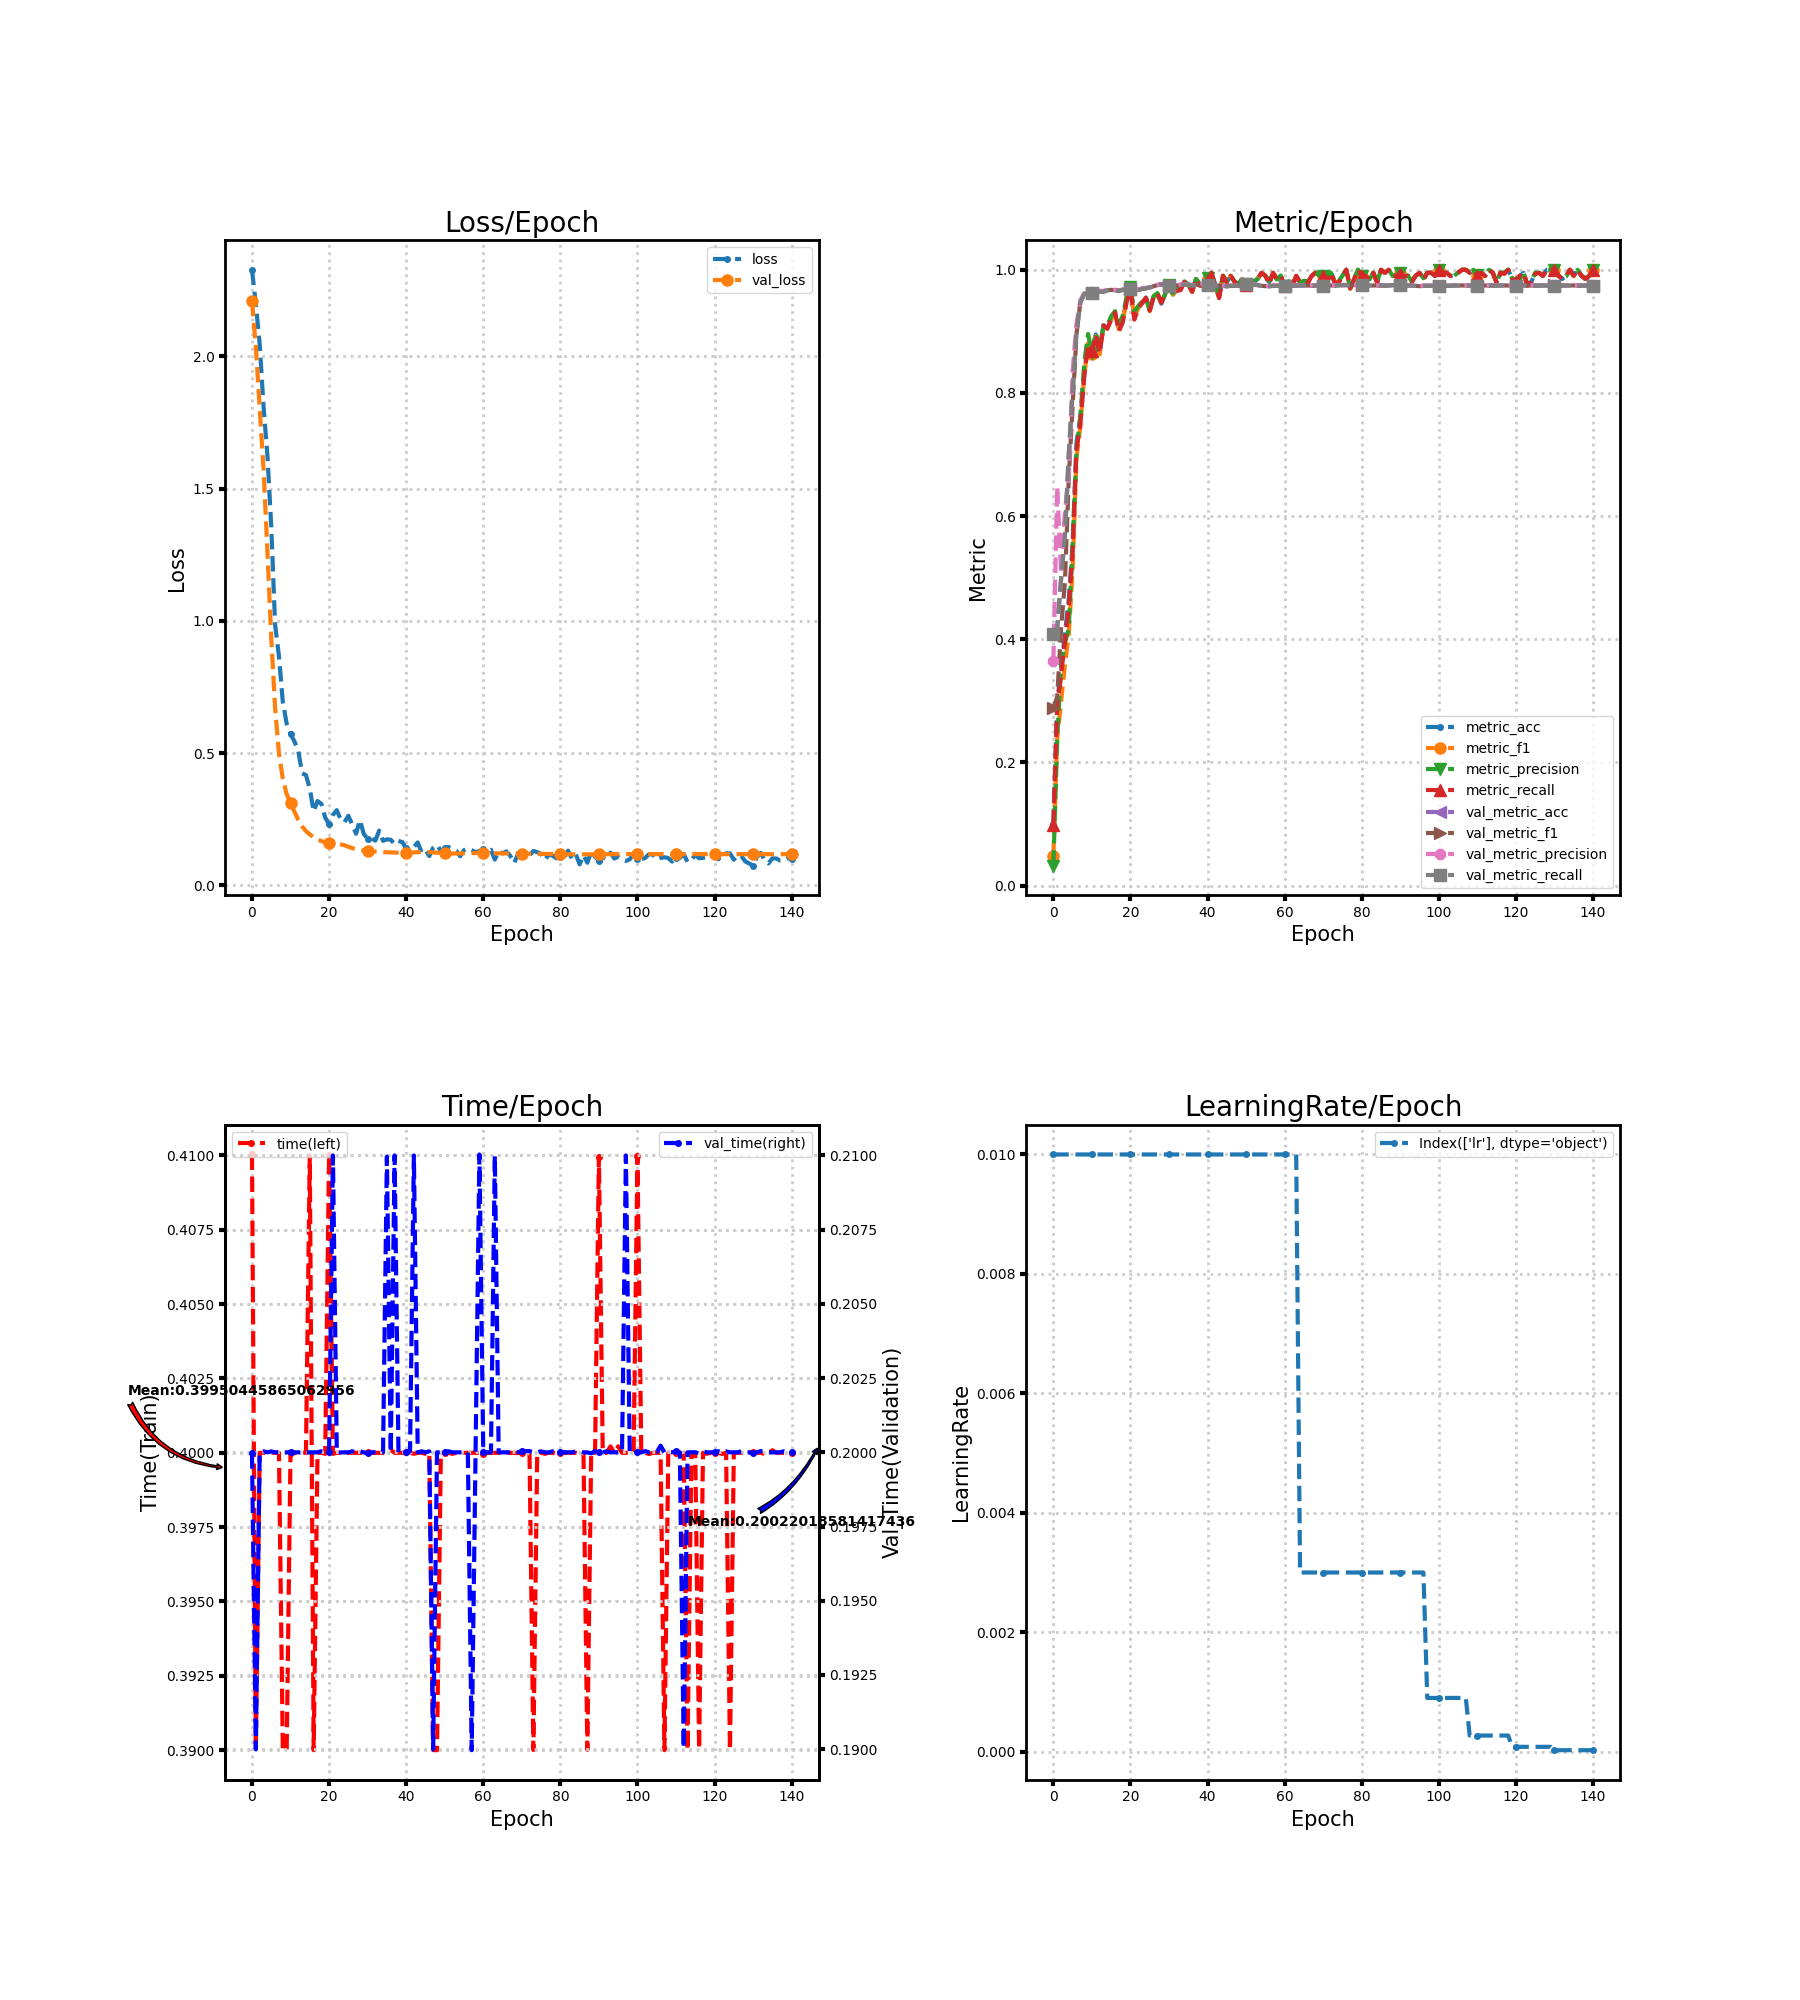

Values plotted in this chart, from the file beside it:
loss, metric_acc, metric_f1, metric_precision, metric_recall, time, lr, val_loss, val_metric_acc, val_metric_f1, val_metric_precision, val_metric_recall, val_time
2.328, 0.1, 0.04804, 0.03258, 0.09786, 0.41, 0.01, 2.21, 0.4072, 0.2882, 0.3644, 0.408, 0.2
2.198, 0.3, 0.2388, 0.2384, 0.2938, 0.39, 0.01, 2.037, 0.4172, 0.3064, 0.648, 0.4184, 0.19
2.047, 0.35, 0.2985, 0.3591, 0.3419, 0.4, 0.01, 1.804, 0.4972, 0.4181, 0.5063, 0.4987, 0.2
1.81, 0.41, 0.3579, 0.3931, 0.3981, 0.4, 0.01, 1.573, 0.5678, 0.4927, 0.6086, 0.5695, 0.2
1.627, 0.465, 0.4082, 0.4181, 0.4531, 0.4, 0.01, 1.263, 0.7006, 0.6626, 0.6649, 0.7027, 0.2
1.357, 0.555, 0.5134, 0.5536, 0.5421, 0.4, 0.01, 0.9352, 0.8017, 0.7798, 0.8359, 0.8038, 0.2
0.9854, 0.72, 0.6942, 0.7075, 0.7067, 0.4, 0.01, 0.6711, 0.8983, 0.8955, 0.9125, 0.8995, 0.2
0.8661, 0.76, 0.7459, 0.7618, 0.7495, 0.4, 0.01, 0.4979, 0.9472, 0.9475, 0.9506, 0.9474, 0.2
0.6929, 0.83, 0.8273, 0.8478, 0.8257, 0.39, 0.01, 0.4023, 0.9606, 0.9608, 0.9621, 0.9606, 0.2
0.6119, 0.885, 0.8802, 0.8957, 0.879, 0.39, 0.01, 0.3451, 0.9628, 0.963, 0.964, 0.9627, 0.2
0.5723, 0.865, 0.8639, 0.8652, 0.8681, 0.4, 0.01, 0.3104, 0.9628, 0.963, 0.9641, 0.9627, 0.2
0.5447, 0.895, 0.8926, 0.8971, 0.8938, 0.4, 0.01, 0.2792, 0.9628, 0.963, 0.9644, 0.9627, 0.2
0.5091, 0.865, 0.8626, 0.8726, 0.8643, 0.4, 0.01, 0.2482, 0.9644, 0.9647, 0.966, 0.9644, 0.2
0.4238, 0.91, 0.9075, 0.9087, 0.9095, 0.4, 0.01, 0.223, 0.9644, 0.9647, 0.9658, 0.9644, 0.2
0.4169, 0.905, 0.905, 0.9084, 0.904, 0.4, 0.01, 0.2052, 0.9667, 0.9669, 0.968, 0.9666, 0.2
0.3659, 0.92, 0.9191, 0.9249, 0.919, 0.41, 0.01, 0.1923, 0.9672, 0.9674, 0.9684, 0.9672, 0.2
0.2794, 0.93, 0.9305, 0.9328, 0.9302, 0.39, 0.01, 0.1824, 0.9667, 0.9668, 0.9675, 0.9667, 0.2
0.3186, 0.905, 0.9033, 0.9117, 0.9, 0.4, 0.01, 0.174, 0.9661, 0.9662, 0.967, 0.9661, 0.2
0.3085, 0.92, 0.9171, 0.9255, 0.9145, 0.4, 0.01, 0.1673, 0.9672, 0.9673, 0.968, 0.9672, 0.2
0.2558, 0.95, 0.95, 0.9562, 0.9476, 0.4, 0.01, 0.1629, 0.9678, 0.9679, 0.9687, 0.9678, 0.2
0.2311, 0.97, 0.9699, 0.9718, 0.969, 0.41, 0.01, 0.1607, 0.9683, 0.9684, 0.9693, 0.9683, 0.2
0.2663, 0.925, 0.9219, 0.9315, 0.919, 0.4, 0.01, 0.1594, 0.9678, 0.9679, 0.9688, 0.9677, 0.21
0.2843, 0.94, 0.9374, 0.9411, 0.9362, 0.4, 0.01, 0.158, 0.9672, 0.9673, 0.9683, 0.9672, 0.2
0.2489, 0.945, 0.9468, 0.9483, 0.9464, 0.4, 0.01, 0.1551, 0.9689, 0.969, 0.9698, 0.9688, 0.2
0.2388, 0.955, 0.954, 0.9553, 0.9543, 0.4, 0.01, 0.1513, 0.97, 0.9701, 0.9708, 0.9699, 0.2
0.2632, 0.935, 0.9329, 0.9342, 0.9336, 0.4, 0.01, 0.146, 0.9711, 0.9712, 0.972, 0.9711, 0.2
0.2289, 0.955, 0.9561, 0.9574, 0.956, 0.4, 0.01, 0.1408, 0.9733, 0.9734, 0.9741, 0.9733, 0.2
0.1953, 0.96, 0.9608, 0.9622, 0.9614, 0.4, 0.01, 0.1366, 0.975, 0.975, 0.9756, 0.975, 0.2
0.2467, 0.945, 0.9455, 0.9462, 0.9464, 0.4, 0.01, 0.1335, 0.9767, 0.9767, 0.9772, 0.9766, 0.2
0.1944, 0.96, 0.9602, 0.9612, 0.9612, 0.4, 0.01, 0.1316, 0.975, 0.975, 0.9755, 0.975, 0.2
0.1759, 0.975, 0.9752, 0.9759, 0.9755, 0.4, 0.01, 0.1303, 0.9744, 0.9744, 0.975, 0.9744, 0.2
0.1785, 0.96, 0.9595, 0.9617, 0.959, 0.4, 0.01, 0.1291, 0.9744, 0.9744, 0.975, 0.9744, 0.2
0.169, 0.965, 0.9662, 0.9688, 0.9657, 0.4, 0.01, 0.1279, 0.9744, 0.9745, 0.9751, 0.9744, 0.2
0.207, 0.97, 0.9688, 0.9725, 0.9669, 0.4, 0.01, 0.1265, 0.9756, 0.9756, 0.9761, 0.9755, 0.2
0.1684, 0.98, 0.9802, 0.9812, 0.9802, 0.4, 0.01, 0.1255, 0.9761, 0.9761, 0.9767, 0.9761, 0.2
0.1739, 0.975, 0.9753, 0.9764, 0.9755, 0.4, 0.01, 0.1249, 0.9761, 0.9761, 0.9767, 0.9761, 0.21
0.1725, 0.965, 0.9643, 0.9654, 0.964, 0.4001, 0.01, 0.1246, 0.9744, 0.9745, 0.975, 0.9745, 0.2
0.1564, 0.985, 0.9847, 0.9851, 0.9852, 0.4, 0.01, 0.1241, 0.9756, 0.9756, 0.976, 0.9756, 0.21
0.1679, 0.975, 0.975, 0.9775, 0.974, 0.4, 0.01, 0.1235, 0.9756, 0.9756, 0.976, 0.9756, 0.2
0.1636, 0.975, 0.9746, 0.976, 0.9738, 0.4, 0.01, 0.1232, 0.9772, 0.9772, 0.9776, 0.9772, 0.2
0.14, 0.985, 0.9845, 0.9864, 0.9836, 0.4, 0.01, 0.1232, 0.9756, 0.9756, 0.9759, 0.9755, 0.2
0.1308, 0.995, 0.995, 0.9952, 0.995, 0.4, 0.01, 0.1238, 0.9744, 0.9744, 0.9748, 0.9744, 0.2
0.1449, 0.975, 0.9749, 0.9768, 0.974, 0.4, 0.01, 0.1247, 0.9744, 0.9744, 0.9748, 0.9744, 0.21
0.1621, 0.955, 0.9549, 0.9574, 0.954, 0.4, 0.01, 0.1256, 0.9744, 0.9745, 0.9748, 0.9744, 0.2
0.1252, 0.99, 0.9901, 0.9905, 0.9902, 0.4, 0.01, 0.1262, 0.9739, 0.9739, 0.9743, 0.9739, 0.2
0.1344, 0.98, 0.9797, 0.9818, 0.9786, 0.4, 0.01, 0.1261, 0.9733, 0.9733, 0.9738, 0.9733, 0.2
0.1106, 0.99, 0.9901, 0.9902, 0.9902, 0.4, 0.01, 0.1254, 0.9739, 0.9739, 0.9743, 0.9738, 0.2
0.1422, 0.98, 0.9803, 0.9811, 0.9805, 0.39, 0.01, 0.1245, 0.9739, 0.9739, 0.9744, 0.9738, 0.19
0.1528, 0.975, 0.9747, 0.9771, 0.9738, 0.39, 0.01, 0.1235, 0.9744, 0.9745, 0.9749, 0.9744, 0.2
0.1297, 0.985, 0.9851, 0.9859, 0.985, 0.4, 0.01, 0.1223, 0.975, 0.975, 0.9755, 0.975, 0.2
0.1419, 0.975, 0.9753, 0.9766, 0.9752, 0.4, 0.01, 0.1214, 0.9767, 0.9767, 0.9771, 0.9766, 0.2
0.145, 0.975, 0.9757, 0.977, 0.9757, 0.4, 0.01, 0.1205, 0.9761, 0.9761, 0.9766, 0.9761, 0.2
0.1381, 0.98, 0.9796, 0.9812, 0.9786, 0.4, 0.01, 0.1202, 0.9761, 0.9761, 0.9766, 0.9761, 0.2
0.1306, 0.985, 0.9855, 0.9859, 0.9855, 0.4, 0.01, 0.1203, 0.975, 0.9751, 0.9756, 0.975, 0.2
0.1101, 0.995, 0.995, 0.9952, 0.995, 0.4, 0.01, 0.1206, 0.9739, 0.974, 0.9745, 0.9739, 0.2
0.133, 0.99, 0.9902, 0.9902, 0.9902, 0.4, 0.01, 0.1211, 0.9733, 0.9734, 0.974, 0.9733, 0.2
0.1391, 0.98, 0.9784, 0.9816, 0.9769, 0.4, 0.01, 0.1218, 0.9733, 0.9735, 0.974, 0.9733, 0.2
0.1329, 0.995, 0.9951, 0.9955, 0.995, 0.4, 0.01, 0.1221, 0.9739, 0.974, 0.9746, 0.9738, 0.19
0.1257, 0.985, 0.9842, 0.9842, 0.985, 0.4, 0.01, 0.1226, 0.9739, 0.974, 0.9746, 0.9738, 0.2
0.1293, 0.99, 0.9902, 0.9907, 0.9902, 0.4, 0.01, 0.1227, 0.9744, 0.9746, 0.9752, 0.9744, 0.21
... 81 more rows
